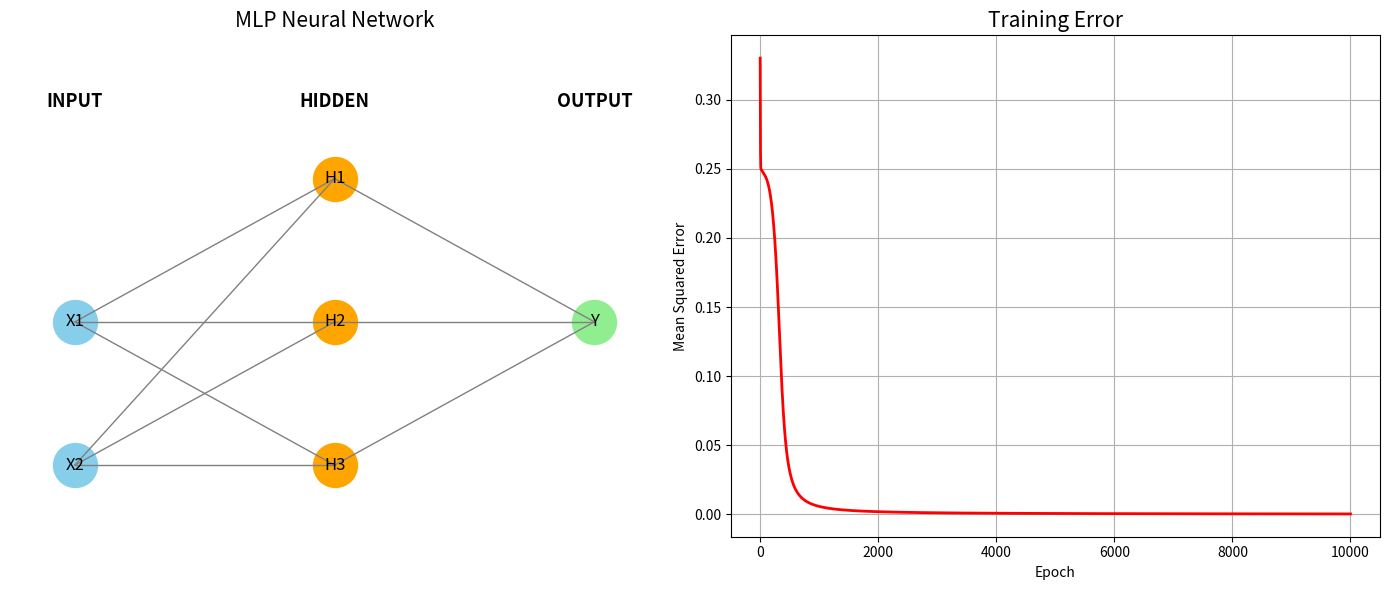

This chart was generated by the following Python code:
import numpy as np
import matplotlib.pyplot as plt

X = np.array([[0, 0],[0, 1],[1, 0],[1, 1]])
Y = np.array([[0], [1],[1],[0]])
input_neurons = 2
hidden_neurons = 3
output_neurons = 1
learning_rate = 0.5
epochs = 10000

np.random.seed(95)
W1 = np.random.randn(input_neurons, hidden_neurons)
W2 = np.random.randn(hidden_neurons, output_neurons)
b1 = np.zeros((1, hidden_neurons))
b2 = np.zeros((1, output_neurons))
def sigmoid(x):
    return 1 / (1 + np.exp(-x))
errors = []
for epoch in range(epochs):
    hidden = sigmoid(np.dot(X, W1) + b1)
    output = sigmoid(np.dot(hidden, W2) + b2)
    error = Y - output
    errors.append(np.mean(error ** 2))
    d_output = error * output * (1 - output)
    d_hidden = d_output.dot(W2.T) * hidden * (1 - hidden)
    W2 += learning_rate * hidden.T.dot(d_output)
    W1 += learning_rate * X.T.dot(d_hidden)
    b2 += learning_rate * np.sum(d_output, axis=0)
    b1 += learning_rate * np.sum(d_hidden, axis=0)
print("Final Output:")
print(output.round(3))
fig, (ax1, ax2) = plt.subplots(1, 2, figsize=(14, 6))
input_pos = [(0, 2), (0, 1)]
hidden_pos = [(2, 3), (2, 2), (2, 1)]
output_pos = [(4, 2)]
for x1, y1 in input_pos:
    for x2, y2 in hidden_pos:
        ax1.plot([x1, x2], [y1, y2], color="gray", linewidth=1)
for x1, y1 in hidden_pos:
    for x2, y2 in output_pos:
        ax1.plot([x1, x2], [y1, y2], color="gray", linewidth=1)
for i, (x, y) in enumerate(input_pos):
    ax1.scatter(x, y, s=1000, color="skyblue")
    ax1.text(x, y, f"X{i+1}", ha="center", va="center", fontsize=12)
for i, (x, y) in enumerate(hidden_pos):
    ax1.scatter(x, y, s=1000, color="orange")
    ax1.text(x, y, f"H{i+1}", ha="center", va="center", fontsize=12)
for x, y in output_pos:
    ax1.scatter(x, y, s=1000, color="lightgreen")
    ax1.text(x, y, "Y", ha="center", va="center", fontsize=12)
ax1.text(0, 3.5, "INPUT", ha="center", fontsize=13, fontweight="bold")
ax1.text(2, 3.5, "HIDDEN", ha="center", fontsize=13, fontweight="bold")
ax1.text(4, 3.5, "OUTPUT", ha="center", fontsize=13, fontweight="bold")
ax1.set_xlim(-0.5, 4.5)
ax1.set_ylim(0.5, 4)
ax1.axis("off")
ax1.set_title("MLP Neural Network", fontsize=15)
ax2.plot(range(1, epochs + 1), errors, color="red", linewidth=2)
ax2.set_xlabel("Epoch")
ax2.set_ylabel("Mean Squared Error")
ax2.set_title("Training Error", fontsize=15)
ax2.grid(True)
plt.tight_layout()
plt.show()
